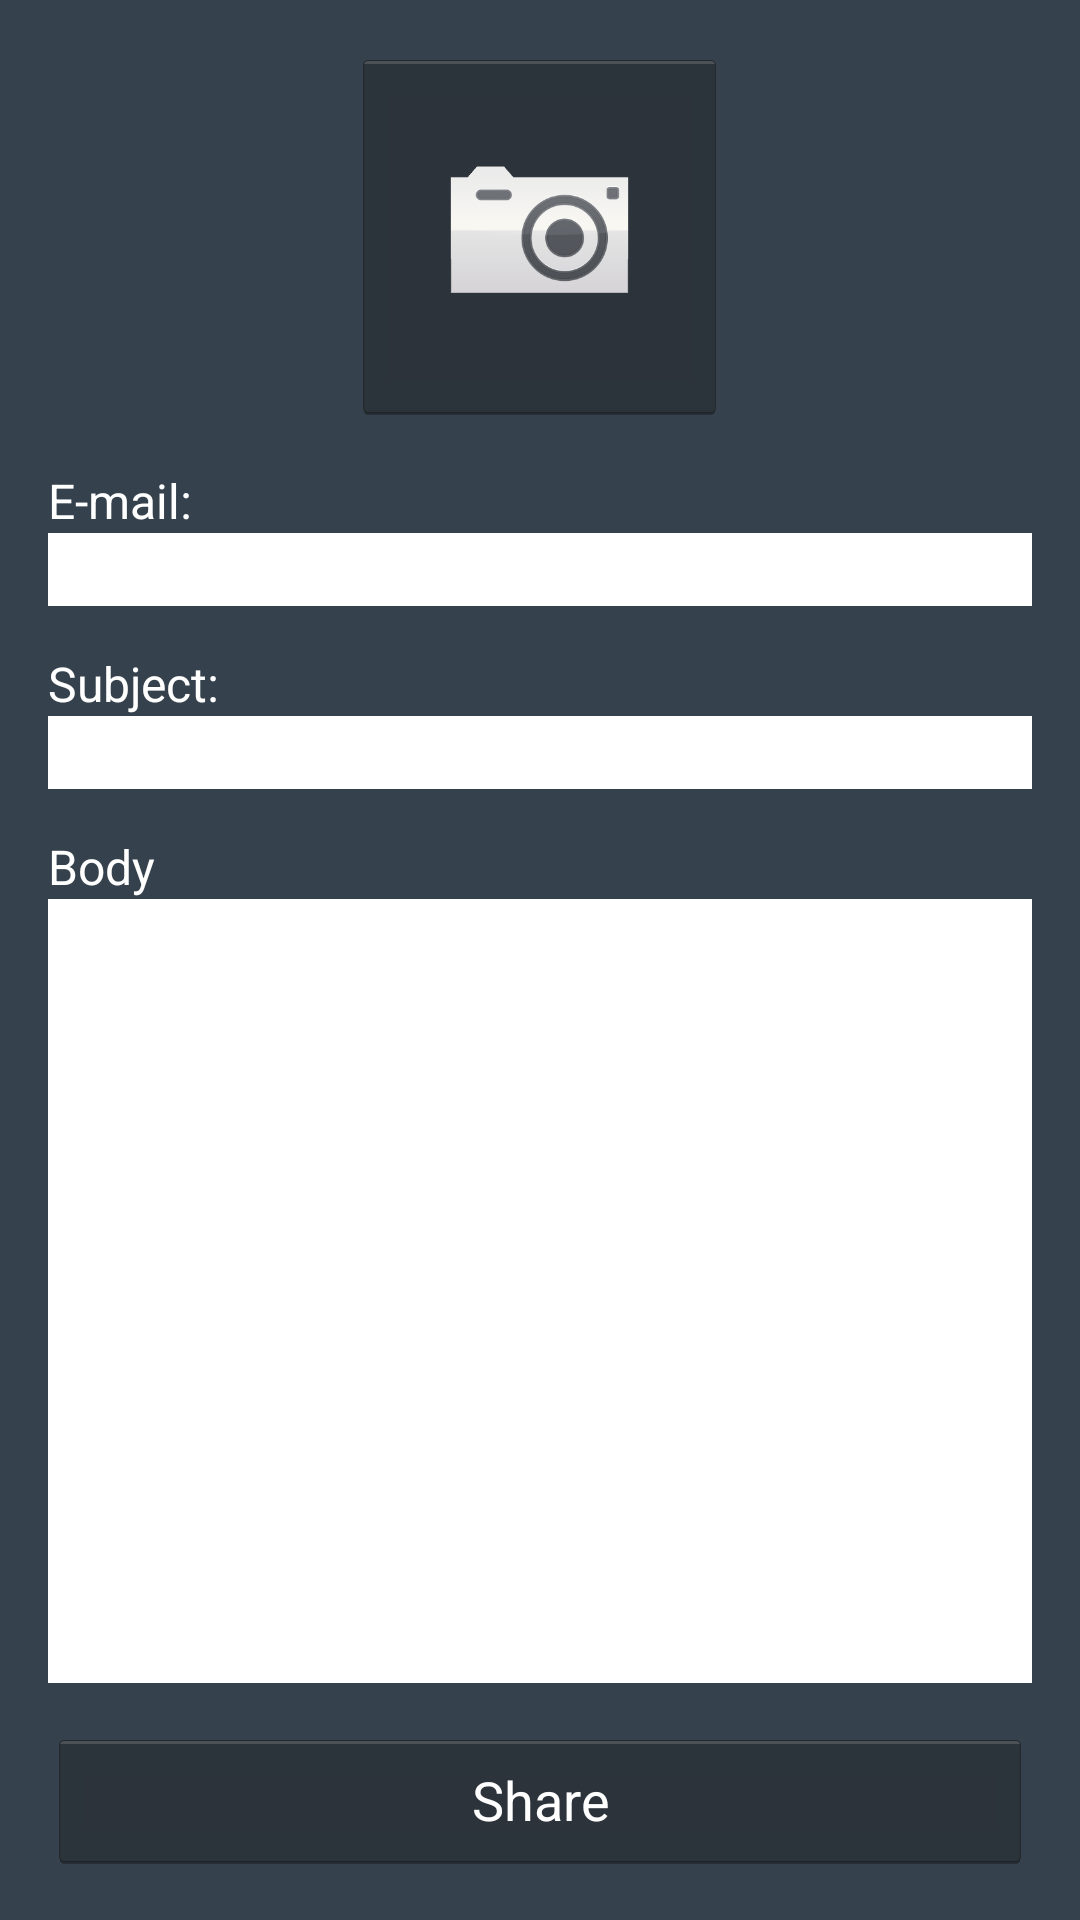

This screen was rendered from an Android layout file. Write that file and the resources it references.
<!-- AndroidManifest.xml: application theme AppTheme -->
<!-- res/layout/activity_share.xml -->
<LinearLayout xmlns:android="http://schemas.android.com/apk/res/android"
    xmlns:tools="http://schemas.android.com/tools"
    android:id="@+id/LinearLayout1"
    android:background="@color/screen_color"
    android:layout_width="match_parent"
    android:layout_height="match_parent"
    android:orientation="vertical"
    android:gravity="center"
    android:paddingBottom="@dimen/activity_vertical_margin"
    android:paddingLeft="@dimen/activity_horizontal_margin"
    android:paddingRight="@dimen/activity_horizontal_margin"
    android:paddingTop="@dimen/activity_vertical_margin"
    tools:context="ru.asia.shareyourphotoapp.ShareActivity" >

    <ImageButton
        android:id="@+id/btnAddPhoto"
        android:layout_width="@dimen/iv_add_photo_width"
        android:layout_height="@dimen/iv_add_photo_height"
        android:scaleType="centerCrop"
        android:layout_gravity="center"
        android:src="@drawable/camera" />
    
    <TextView 
        android:layout_width="wrap_content"
        android:layout_height="wrap_content"
        android:layout_gravity="left"
        android:layout_marginTop="@dimen/margin_top"
        android:textColor="@color/white"
        android:textSize="@dimen/tv_share"
        android:text="@string/str_email"/>
    
    <EditText 
        android:id="@+id/etEmail"
        android:layout_width="match_parent"
        android:layout_height="wrap_content"
        android:inputType="textEmailAddress"
        android:background="@color/white"/>
    
    <TextView 
        android:layout_width="wrap_content"
        android:layout_height="wrap_content"
        android:layout_gravity="left"
        android:layout_marginTop="@dimen/margin_top"
        android:textColor="@color/white"
        android:textSize="@dimen/tv_share"
        android:text="@string/str_subject"/>
    
    <EditText 
        android:id="@+id/etSubject"
        android:layout_width="match_parent"
        android:layout_height="wrap_content"
        android:inputType="text"
        android:background="@color/white"/>
    
    <TextView 
        android:layout_width="wrap_content"
        android:layout_height="wrap_content"
        android:layout_gravity="left"
        android:layout_marginTop="@dimen/margin_top"
        android:textColor="@color/white"
        android:textSize="@dimen/tv_share"
        android:text="@string/str_body"/>
    
    <EditText 
        android:id="@+id/etBody"
        android:layout_width="match_parent"
        android:layout_height="wrap_content"
        android:layout_weight="1"
        android:inputType="text"
        android:background="@color/white"/>
    
    <Button 
        android:id="@+id/btnShare"
        android:layout_width="match_parent"
        android:layout_height="wrap_content"
        android:layout_marginTop="@dimen/margin_top"
        android:textColor="@color/white"
        android:text="@string/btnShare"/>

</LinearLayout>
<!-- resources referenced by this layout -->
<resources>
  <color name="screen_color">#35414c</color>
  <color name="white">#ffffff</color>
  <dimen name="activity_horizontal_margin">16dp</dimen>
  <dimen name="activity_vertical_margin">16dp</dimen>
  <dimen name="iv_add_photo_height">125dp</dimen>
  <dimen name="iv_add_photo_width">125dp</dimen>
  <dimen name="margin_top">15dp</dimen>
  <dimen name="tv_share">16sp</dimen>
  <!-- drawable camera: png bitmap (drawable-hdpi, 22033 bytes) -->
  <string name="btnShare">Share</string>
  <string name="str_body">Body</string>
  <string name="str_email">E-mail:</string>
  <string name="str_subject">Subject:</string>
  <style name="AppTheme" parent="AppBaseTheme">
                  
      </style>
  <style name="AppBaseTheme" parent="@android:style/Theme.Holo">
          
      </style>
</resources>
